Run: headless pygame with SDL's dummy video driver; simulated clock (each Clock.tick advances the game by its frame time, no real sleeping); random seed 0; keys injected as events and as key.get_pressed() state; mouse plan: one left click at the window centre at the start of phase 2, then a move to the lower-right quarter at the start of phase 3.
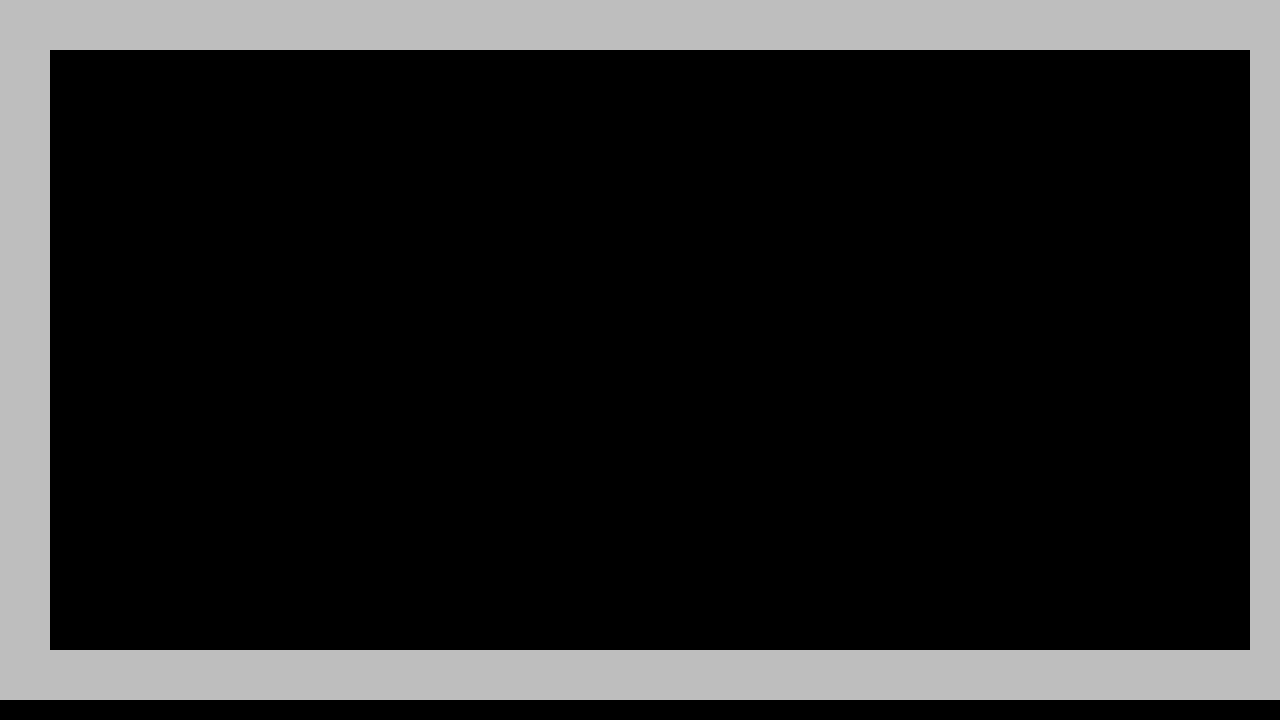
Frame 1 of 4 · flips 1–60 · no input
Frame 2 of 4 · flips 61–180 · clicked the window centre · tapped SPACE, RETURN · held RIGHT (→), D · screen unchanged from frame 1, image omitted
Frame 3 of 4 · flips 181–300 · moved the mouse to the lower-right quarter · held DOWN (↓), S · screen unchanged from frame 2, image omitted
Frame 4 of 4 · flips 301–420 · held LEFT (←), A, UP (↑), W · screen unchanged from frame 3, image omitted

The pygame program that drew these frames:

# Example file showing a basic pygame "game loop"
import pygame, random

# pygame setup
pygame.init()
screen_width = 720
screen_height = 1280
screen = pygame.display.set_mode((screen_height, screen_width))
clock = pygame.time.Clock()
running = True
dt = 0
squares = []


type = []
mouse_pressed = False

grid_width = screen.get_width() // 50
grid_height = screen.get_height() // 50
grid = [[0 for _ in range(grid_height)] for _ in range(grid_width + 1)]
width = len(grid)
height = len(grid[1])

def Sand(x, y):
    if grid[x][y + 1] == 0:
        grid[x][y] = 0
        grid[x][y + 1] = 1
        return
    if grid[x][y + 1] == 2:
        grid[x][y] = 2
        grid[x][y + 1] = 1
        return
    if grid[x + 1][y + 1] == 0:
        grid[x][y] = 0
        grid[x + 1][y + 1] = 1
        return
    if grid[x - 1][y + 1] == 0:
        grid[x][y] = 0
        grid[x - 1][y + 1] = 1
        return
    
    return

def Water(x, y):
    if grid[x][y + 1] == 1:
        grid[x][y] = 1
        grid[x][y + 1] = 2
        return
    
    if grid[x][y + 1] != 0:
        dir = random.choice([-1, 1])
        if grid[x + dir][y + 1] == 0:
            grid[x][y] = 0
            grid[x + dir][y + 1] = 2
            return
        elif grid[x + dir][y] == 0:
            grid[x][y] = 0
            grid[x + dir][y] = 2
            return
    elif grid[x][y + 1] == 0:
        grid[x][y] = 0
        grid[x][y + 1] = 2
        return
    
    return

def DrawSquare(col, left, top, width, height):
    pygame.draw.rect(screen, col, (left, top, width, height), 50)

for _ in range(width):
    grid[_][height - 1] = -1
    type.append(-1)
    squares.append((_, height - 1))
    grid[_][0] = -1
    type.append(-1)
    squares.append((_, 0))

for _ in range(height):
    grid[width - 1][_] = -1
    type.append(-1)
    squares.append((width - 1, _))
    grid[0][_] = -1
    type.append(-1)
    squares.append((0, _))


while running:
    # poll for events
    # pygame.QUIT event means the user clicked X to close your window
    for event in pygame.event.get():
        if event.type == pygame.QUIT:
            running = False
        if event.type == pygame.MOUSEBUTTONDOWN:
            mouse_pressed = True
        if event.type == pygame.MOUSEBUTTONUP:
            mouse_pressed = False

    if mouse_pressed:
        mouse_x, mouse_y = pygame.mouse.get_pos()
        try:
            if grid[mouse_x // 50][mouse_y // 50] == 0:
                grid[(mouse_x // 50)][(mouse_y // 50)] = random.randint(1, 2)
        except:
            print("Out of bounds")
    
    
    screen.fill("black")
        

    for a in range(width):
        for b in range(height):
            #Move Phase
            if grid[a][b] == 1:
                Sand(a, b)
            elif grid[a][b] == 2:
                Water(a, b)

    for a in range(width):
        for b in range(height):
            #Draw Phase
            if grid[a][b] == -1:
                DrawSquare("gray", a * 50, b * 50, 50, 50)
            elif grid[a][b] == 1:
                DrawSquare("red", a * 50, b * 50, 50, 50)
            elif grid[a][b] == 2:
                DrawSquare("blue", a * 50, b * 50, 50, 50)
        
    # flip() the display to put your work on screen
    pygame.display.flip()

    clock.tick(10)  # limits FPS to 60

pygame.quit()
